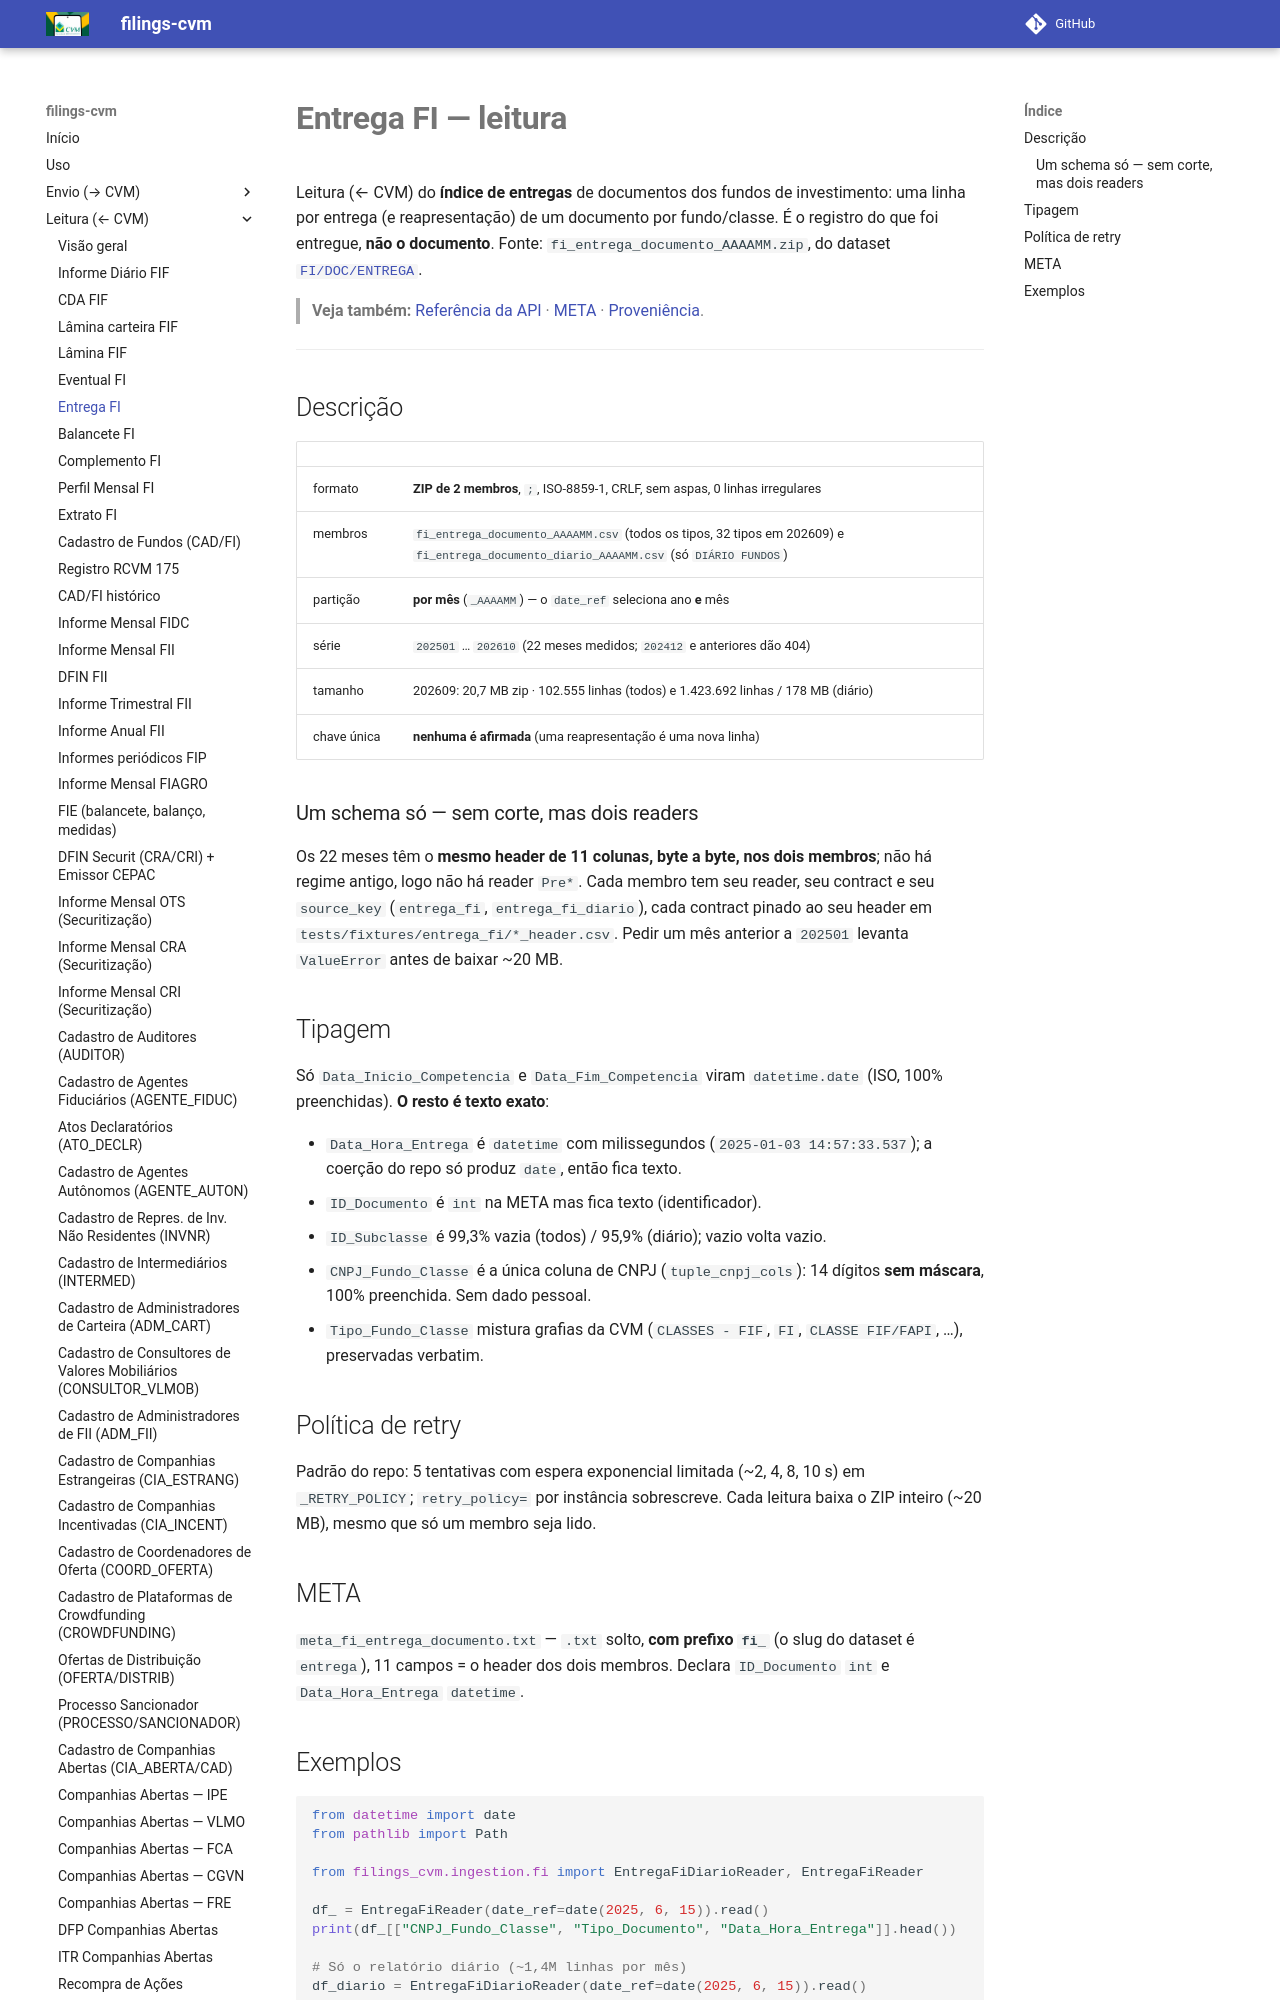

repository: guilhermegor/filings-cvm · page: 0.26/ingestion/entrega_fi/index.html · generator: mkdocs

# **Entrega FI — leitura**

Leitura (← CVM) do **índice de entregas** de documentos dos fundos de investimento: uma linha por
entrega (e reapresentação) de um documento por fundo/classe. É o registro do que foi entregue, **não
o documento**. Fonte: `fi_entrega_documento_AAAAMM.zip`, do dataset
[`FI/DOC/ENTREGA`](https://dados.cvm.gov.br/dataset/fi-doc-entrega).

> **Veja também:** [Referência da API](../api/reference.md) · [META](meta.md) · [Proveniência](index.md).

---

## Descrição

| | |
|---|---|
| formato | **ZIP de 2 membros**, `;`, ISO-8859-1, CRLF, sem aspas, 0 linhas irregulares |
| membros | `fi_entrega_documento_AAAAMM.csv` (todos os tipos, 32 tipos em 202609) e `fi_entrega_documento_diario_AAAAMM.csv` (só `DIÁRIO FUNDOS`) |
| partição | **por mês** (`_AAAAMM`) — o `date_ref` seleciona ano **e** mês |
| série | `202501` … `202610` (22 meses medidos; `202412` e anteriores dão 404) |
| tamanho | 202609: 20,7 MB zip · 102.555 linhas (todos) e 1.423.692 linhas / 178 MB (diário) |
| chave única | **nenhuma é afirmada** (uma reapresentação é uma nova linha) |

### Um schema só — sem corte, mas dois readers

Os 22 meses têm o **mesmo header de 11 colunas, byte a byte, nos dois membros**; não há regime
antigo, logo não há reader `Pre*`. Cada membro tem seu reader, seu contract e seu `source_key`
(`entrega_fi`, `entrega_fi_diario`), cada contract pinado ao seu header em
`tests/fixtures/entrega_fi/*_header.csv`. Pedir um mês anterior a `202501` levanta `ValueError`
antes de baixar ~20 MB.

## Tipagem

Só `Data_Inicio_Competencia` e `Data_Fim_Competencia` viram `datetime.date` (ISO, 100%
preenchidas). **O resto é texto exato**:

- `Data_Hora_Entrega` é `datetime` com milissegundos (`2025-01-03 14:57:33.537`); a coerção do repo
  só produz `date`, então fica texto.
- `ID_Documento` é `int` na META mas fica texto (identificador).
- `ID_Subclasse` é 99,3% vazia (todos) / 95,9% (diário); vazio volta vazio.
- `CNPJ_Fundo_Classe` é a única coluna de CNPJ (`tuple_cnpj_cols`): 14 dígitos **sem máscara**, 100%
  preenchida. Sem dado pessoal.
- `Tipo_Fundo_Classe` mistura grafias da CVM (`CLASSES - FIF`, `FI`, `CLASSE FIF/FAPI`, …),
  preservadas verbatim.

## Política de retry

Padrão do repo: 5 tentativas com espera exponencial limitada (~2, 4, 8, 10 s) em `_RETRY_POLICY`;
`retry_policy=` por instância sobrescreve. Cada leitura baixa o ZIP inteiro (~20 MB), mesmo que só
um membro seja lido.

## META

`meta_fi_entrega_documento.txt` — `.txt` solto, **com prefixo `fi_`** (o slug do dataset é
`entrega`), 11 campos = o header dos dois membros. Declara `ID_Documento` `int` e
`Data_Hora_Entrega` `datetime`.
